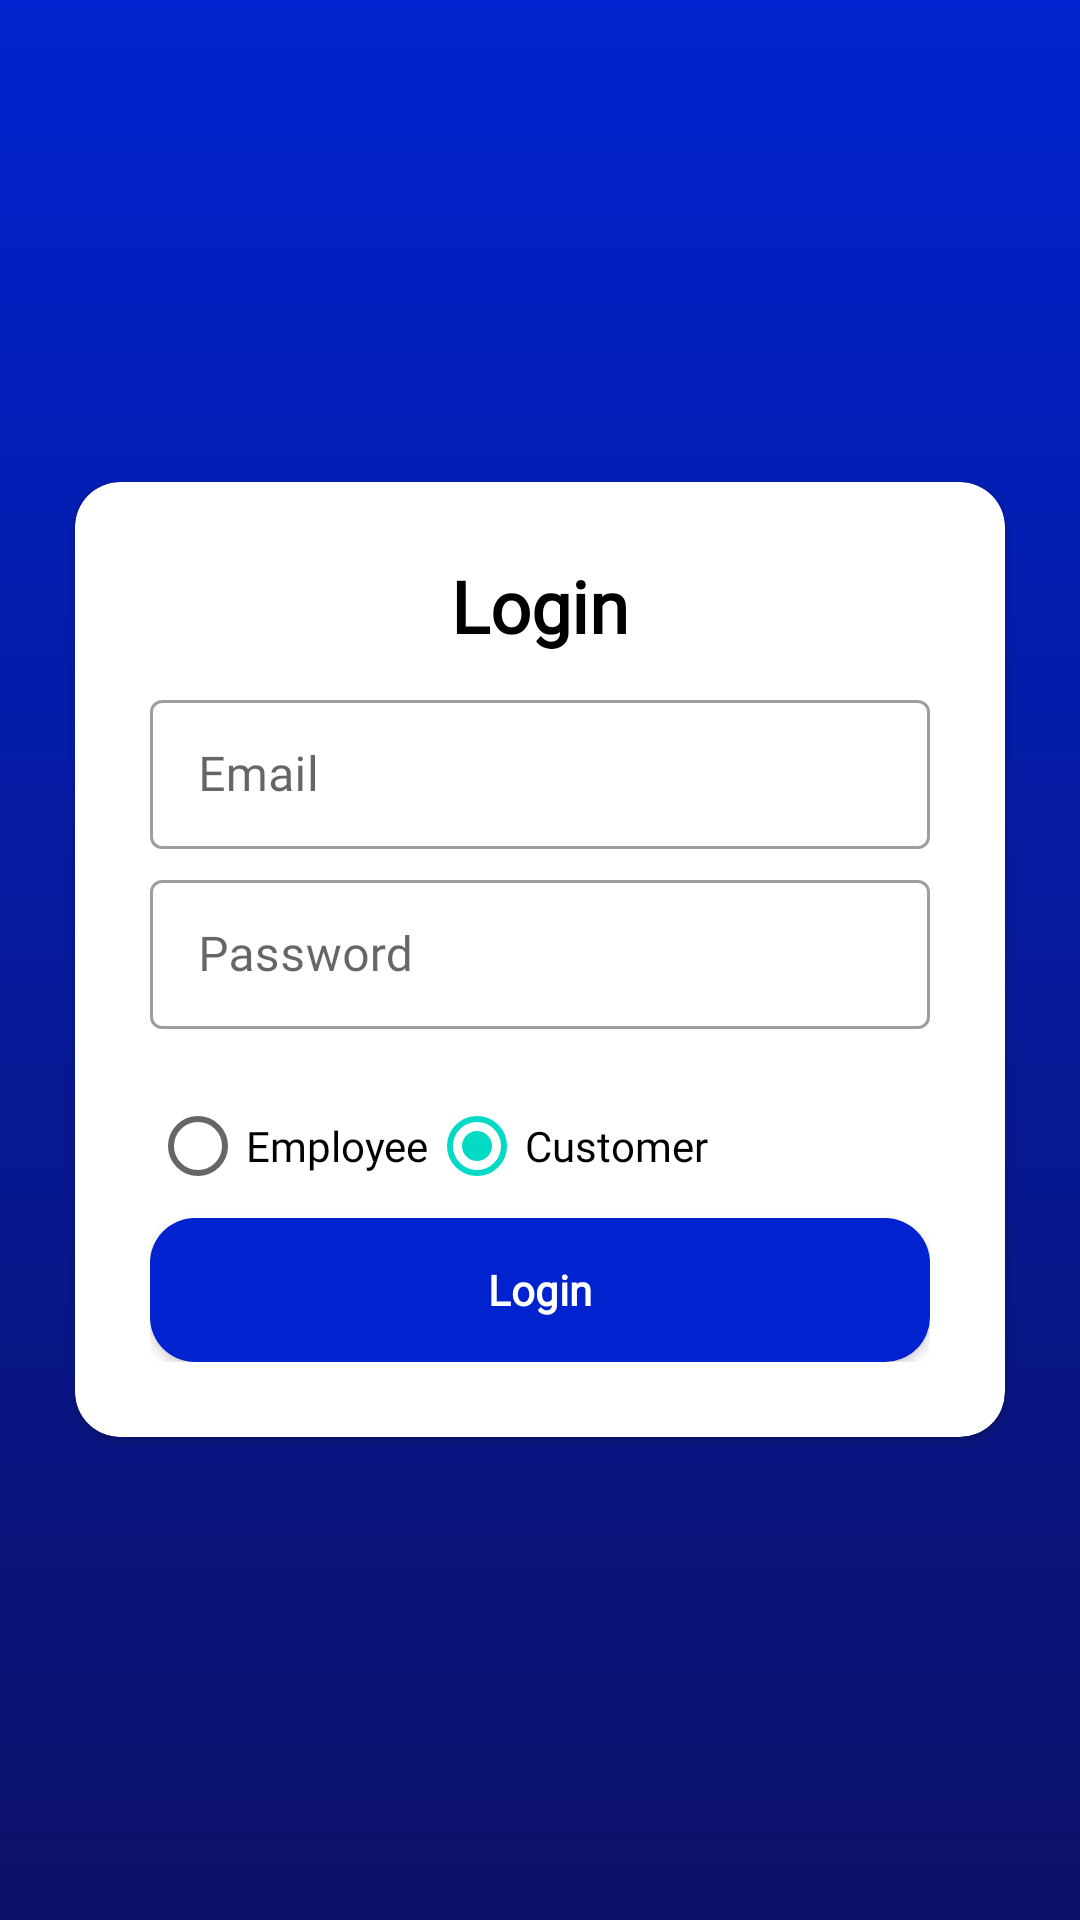

Android layout source for this screen:
<!-- AndroidManifest.xml: application theme AppTheme -->
<!-- res/layout/activity_login.xml -->
<?xml version="1.0" encoding="UTF-8"?>
<RelativeLayout xmlns:android="http://schemas.android.com/apk/res/android"
    xmlns:app="http://schemas.android.com/apk/res-auto"
    android:layout_width="match_parent"
    android:layout_height="match_parent"
    android:background="@drawable/main_screen_background"
    android:orientation="vertical"
    android:theme="@style/AppTheme.NoActionBar">

    <androidx.cardview.widget.CardView
        android:id="@+id/card"
        android:layout_width="wrap_content"
        android:layout_height="wrap_content"
        android:layout_centerInParent="true"
        android:layout_margin="25dp"
        app:cardCornerRadius="15dp">

        <androidx.core.widget.NestedScrollView
            android:layout_width="wrap_content"
            android:layout_height="wrap_content">

            <RelativeLayout
                android:layout_width="match_parent"
                android:layout_height="match_parent"
                android:padding="25dp">

                <TextView
                    android:id="@+id/sign_up_text"
                    android:layout_width="wrap_content"
                    android:layout_height="wrap_content"
                    android:layout_centerHorizontal="true"
                    android:layout_marginBottom="10dp"
                    android:fontFamily="@font/raleway"
                    android:text="Login"
                    android:textColor="@android:color/black"
                    android:textSize="24sp"
                    android:textStyle="bold" />


                <com.google.android.material.textfield.TextInputLayout
                    android:id="@+id/email_login_edittext"
                    style="@style/Widget.MaterialComponents.TextInputLayout.OutlinedBox"
                    android:layout_width="match_parent"
                    android:layout_height="55dp"
                    android:layout_below="@id/sign_up_text"
                    android:layout_marginBottom="5dp"
                    android:hint="Email">

                    <com.google.android.material.textfield.TextInputEditText
                        android:layout_width="match_parent"
                        android:layout_height="wrap_content" />

                </com.google.android.material.textfield.TextInputLayout>


                <com.google.android.material.textfield.TextInputLayout
                    android:id="@+id/password_login_edittext"
                    style="@style/Widget.MaterialComponents.TextInputLayout.OutlinedBox"
                    android:layout_width="match_parent"
                    android:layout_height="55dp"
                    android:layout_below="@id/email_login_edittext"
                    android:layout_marginBottom="15dp"
                    android:hint="Password">

                    <com.google.android.material.textfield.TextInputEditText
                        android:layout_width="match_parent"
                        android:layout_height="wrap_content" />
                </com.google.android.material.textfield.TextInputLayout>


                <RadioGroup xmlns:android="http://schemas.android.com/apk/res/android"
                    android:id="@+id/radio_group"
                    android:layout_width="match_parent"
                    android:layout_height="wrap_content"
                    android:layout_below="@+id/password_login_edittext"
                    android:orientation="horizontal">

                    <RadioButton
                        android:id="@+id/login_radio_employee"
                        android:layout_width="wrap_content"
                        android:layout_height="wrap_content"
                        android:onClick="onRadioButtonClick"
                        android:text="Employee" />

                    <RadioButton
                        android:id="@+id/login_radio_customer"
                        android:layout_width="wrap_content"
                        android:checked="true"
                        android:layout_height="wrap_content"
                        android:onClick="onRadioButtonClick"
                        android:text="Customer" />
                </RadioGroup>


                <Button
                    android:id="@+id/login_button"
                    android:layout_width="match_parent"
                    android:layout_height="wrap_content"
                    android:layout_below="@id/radio_group"
                    android:background="@drawable/btn2_background"
                    android:text="Login"
                    android:textAllCaps="false"
                    android:textColor="@android:color/white"
                    android:textStyle="bold" />




            </RelativeLayout>

        </androidx.core.widget.NestedScrollView>


    </androidx.cardview.widget.CardView>


    <ProgressBar
        android:id="@+id/login_progress"
        android:layout_width="50dp"
        android:layout_height="50dp"
        android:layout_below="@id/card"
        android:layout_centerHorizontal="true"
        android:indeterminate="true"
        android:indeterminateTint="@android:color/white"
        android:indeterminateTintMode="src_in" />

</RelativeLayout>
<!-- resources referenced by this layout -->
<resources>
  <!-- drawable btn2_background (drawable) -->
  <?xml version="1.0" encoding="utf-8"?>
  <ripple xmlns:android="http://schemas.android.com/apk/res/android"
      xmlns:tools="http://schemas.android.com/tools"
      android:color="@color/gray_white"
      tools:targetApi="lollipop">
      <item>
          <shape android:shape="rectangle">
              <solid android:color="@color/bright_blue" />
              <corners android:radius="15dp"/>
          </shape>
      </item>
  </ripple>
  <!-- drawable main_screen_background (drawable) -->
  <?xml version="1.0" encoding="utf-8"?>
  <shape xmlns:android="http://schemas.android.com/apk/res/android"
  
      android:shape="rectangle"
      >
  
      <gradient
          android:angle="90"
          android:endColor="@color/bright_blue"
          android:startColor="@color/darkest_blue"
          />
  
  </shape>
  <style name="AppTheme.NoActionBar" parent="@style/Theme.MaterialComponents.DayNight.NoActionBar">
          
          <item name="boxStrokeColor">@color/colorPrimary</item>
  
      </style>
  <style name="AppTheme" parent="Theme.AppCompat.Light.NoActionBar">
          
          <item name="colorPrimary">@color/colorPrimary</item>
          <item name="colorPrimaryDark">@color/colorPrimaryDark</item>
          <item name="colorAccent">@color/colorAccent</item>
          <item name="editTextStyle">@style/AppTheme.NoActionBar</item>
          <item name="fontFamily">@font/raleway</item>
  
      </style>
  <color name="gray_white">#ADBAC4</color>
  <color name="bright_blue">#0023CF</color>
  <color name="darkest_blue">#0C1067</color>
  <color name="colorPrimary">@color/bright_blue</color>
  <color name="colorPrimaryDark">@color/dark_blue</color>
  <color name="colorAccent">@color/darkest_blue</color>
  <color name="dark_blue">#01139E</color>
</resources>
